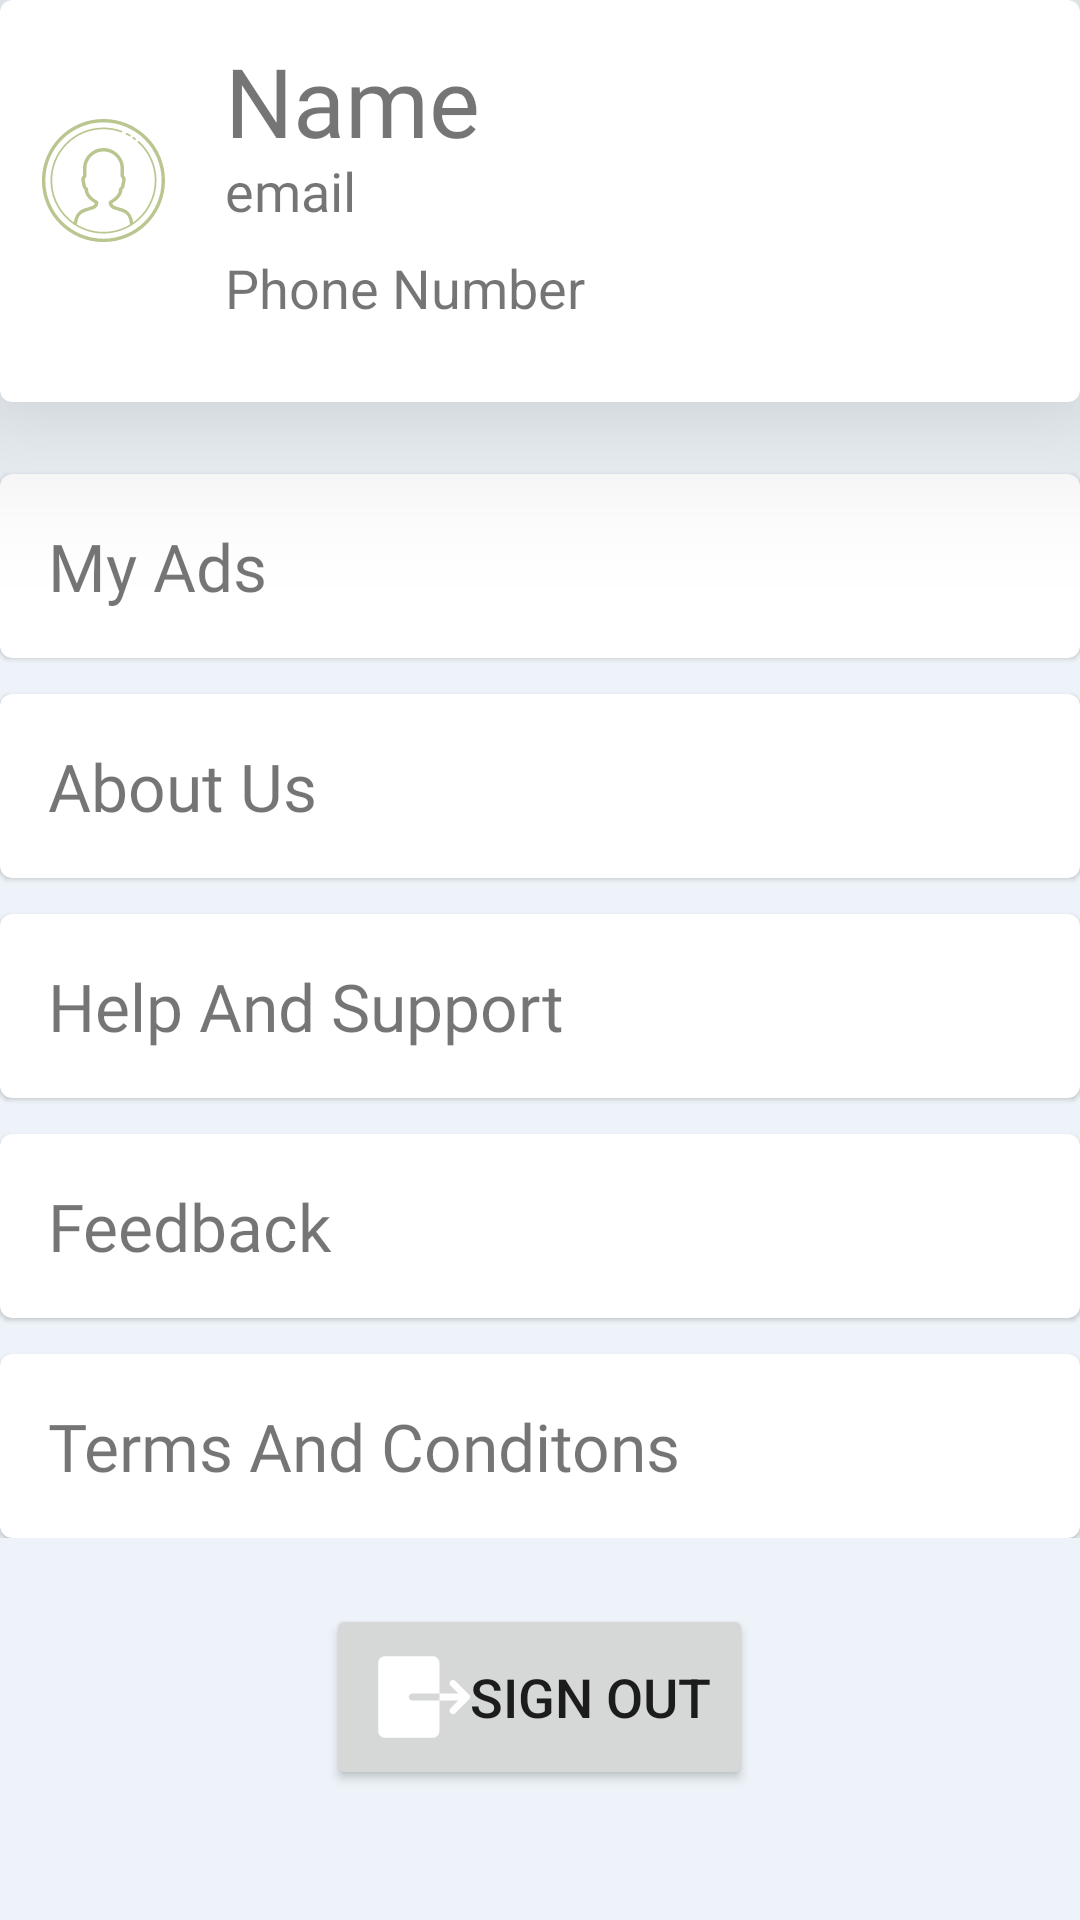

Write the Android layout XML for this screen, with the resource values it uses.
<!-- AndroidManifest.xml: application theme Theme.CAREitable -->
<!-- res/layout/fragment_account.xml -->
<?xml version="1.0" encoding="utf-8"?>
<RelativeLayout xmlns:android="http://schemas.android.com/apk/res/android"
    xmlns:app="http://schemas.android.com/apk/res-auto"
    xmlns:tools="http://schemas.android.com/tools"
    android:layout_width="match_parent"
    android:layout_height="match_parent"
    tools:context=".fragments.AccountFragment"
    android:background="@color/AdBackgroud">

    <com.google.android.material.card.MaterialCardView
        android:id="@+id/profileCV"
        android:layout_width="match_parent"
        android:layout_height="wrap_content"
        app:cardBackgroundColor="@color/white"
        app:cardElevation="32dp"
        >

        <LinearLayout
            android:layout_width="match_parent"
            android:layout_height="wrap_content"
            android:gravity="center_vertical"
            android:paddingBottom="14dp">

            <ImageView
                android:id="@+id/imageView"
                android:layout_width="wrap_content"
                android:layout_height="wrap_content"
                android:layout_weight="1"
                android:src="@drawable/ic_profilepic"
                android:layout_marginStart="6dp"
                />

            <LinearLayout
                android:layout_width="match_parent"
                android:layout_height="wrap_content"
                android:layout_weight="1"
                android:layout_marginStart="12dp"
                android:orientation="vertical">

                <TextView
                    android:id="@+id/nameTV"
                    android:layout_width="match_parent"
                    android:layout_height="wrap_content"
                    android:fontFamily="@font/comfortaa_bold"
                    android:text="Name"
                    android:textSize="32sp" />

                <TextView
                    android:id="@+id/emailTV"
                    android:layout_width="match_parent"
                    android:layout_height="wrap_content"
                    android:fontFamily="@font/comfortaa"
                    android:text="email"
                    android:textSize="18sp"
                    android:layout_marginTop="-4dp"/>

                <TextView
                    android:id="@+id/phoneTV"
                    android:layout_width="match_parent"
                    android:layout_height="wrap_content"
                    android:textSize="18sp"
                    android:text="Phone Number"
                    android:layout_marginTop="8dp"/>
            </LinearLayout>
        </LinearLayout>

    </com.google.android.material.card.MaterialCardView>

    <LinearLayout
        android:id="@+id/optionsLL"
        android:layout_below="@id/profileCV"
        android:layout_width="match_parent"
        android:layout_height="wrap_content"
        android:layout_marginTop="12dp"
        android:orientation="vertical">

        <com.google.android.material.card.MaterialCardView
            android:id="@+id/myAds"
            android:layout_width="match_parent"
            android:layout_height="0dp"
            android:layout_weight="1"
            android:layout_marginTop="12dp"
            >
            <TextView
                android:layout_width="match_parent"
                android:layout_height="wrap_content"
                android:text="My Ads"
                android:textSize="22sp"
                android:fontFamily="@font/comfortaa_bold"
                android:padding="16dp"
                />
        </com.google.android.material.card.MaterialCardView>

        <com.google.android.material.card.MaterialCardView
            android:id="@+id/aboutUs"
            android:layout_width="match_parent"
            android:layout_height="0dp"
            android:layout_weight="1"
            android:layout_marginTop="12dp"
            >
            <TextView
                android:layout_width="match_parent"
                android:layout_height="wrap_content"
                android:text="About Us"
                android:textSize="22sp"
                android:fontFamily="@font/comfortaa_bold"
                android:padding="16dp"
                />
        </com.google.android.material.card.MaterialCardView>

        <com.google.android.material.card.MaterialCardView
            android:id="@+id/help"
            android:layout_width="match_parent"
            android:layout_height="0dp"
            android:layout_weight="1"
            android:layout_marginTop="12dp"
            >
            <TextView
                android:layout_width="match_parent"
                android:layout_height="wrap_content"
                android:text="Help And Support"
                android:textSize="22sp"
                android:fontFamily="@font/comfortaa_bold"
                android:padding="16dp"
                />
        </com.google.android.material.card.MaterialCardView>

        <com.google.android.material.card.MaterialCardView
            android:id="@+id/feedback"
            android:layout_width="match_parent"
            android:layout_height="0dp"
            android:layout_weight="1"
            android:layout_marginTop="12dp"
            >
            <TextView
                android:layout_width="match_parent"
                android:layout_height="wrap_content"
                android:text="Feedback"
                android:textSize="22sp"
                android:fontFamily="@font/comfortaa_bold"
                android:padding="16dp"
                />
        </com.google.android.material.card.MaterialCardView>

        <com.google.android.material.card.MaterialCardView
            android:id="@+id/terms"
            android:layout_width="match_parent"
            android:layout_height="0dp"
            android:layout_weight="1"
            android:layout_marginTop="12dp"
            >
            <TextView
                android:layout_width="match_parent"
                android:layout_height="wrap_content"
                android:text="Terms And Conditons"
                android:textSize="22sp"
                android:fontFamily="@font/comfortaa_bold"
                android:padding="16dp"
                />
        </com.google.android.material.card.MaterialCardView>



    </LinearLayout>

    <Button
        android:id="@+id/btnSignOut"
        android:layout_width="wrap_content"
        android:layout_height="wrap_content"
        android:layout_below="@id/optionsLL"
        android:layout_centerInParent="true"
        android:layout_marginTop="22dp"
        android:drawableLeft="@drawable/ic_signout"
        android:drawableTint="@color/white"
        android:padding="14dp"
        android:text="Sign Out"
        android:textSize="18sp" />

</RelativeLayout>
<!-- resources referenced by this layout -->
<resources>
  <color name="AdBackgroud">#EDF3F8</color>
  <color name="white">#FFFFFFFF</color>
  <!-- drawable ic_profilepic: vector/xml drawable (drawable, 4559 chars, omitted) -->
  <!-- drawable ic_signout (drawable) -->
  <vector android:height="34dp" android:viewportHeight="30"
      android:viewportWidth="30" android:width="34dp" xmlns:android="http://schemas.android.com/apk/res/android">
      <path android:fillColor="#A8A8A8" android:pathData="M5,3C3.897,3 3,3.897 3,5L3,25C3,26.103 3.897,27 5,27L19,27C20.103,27 21,26.103 21,25L21,16L13,16C12.448,16 12,15.552 12,15C12,14.448 12.448,14 13,14L21,14L21,5C21,3.897 20.103,3 19,3L5,3zM21,14L21,16L26.5859,16L24.293,18.293A1.0001,1.0001 0,1 0,25.707 19.707L29.707,15.707A1.0001,1.0001 0,0 0,29.707 14.293L25.707,10.293A1.0001,1.0001 0,0 0,24.9902 9.9902A1.0001,1.0001 0,0 0,24.293 11.707L26.5859,14L21,14z"/>
  </vector>
  <style name="Theme.CAREitable" parent="Theme.MaterialComponents.Light.NoActionBar">
          
          <item name="colorPrimary">@color/Primary</item>
          <item name="colorPrimaryVariant">@color/purple_700</item>
          <item name="colorOnPrimary">@color/white</item>
          
          <item name="colorSecondary">@color/Secondary</item>
          <item name="colorSecondaryVariant">@color/teal_700</item>
          <item name="colorOnSecondary">@color/black</item>
          
          <item name="android:statusBarColor" tools:targetApi="l">?attr/colorPrimaryVariant</item>
          
      </style>
  <color name="Primary">#652D69</color>
  <color name="purple_700">#FF3700B3</color>
  <color name="Secondary">#5DD3BE</color>
  <color name="teal_700">#FF018786</color>
  <color name="black">#FF000000</color>
</resources>
